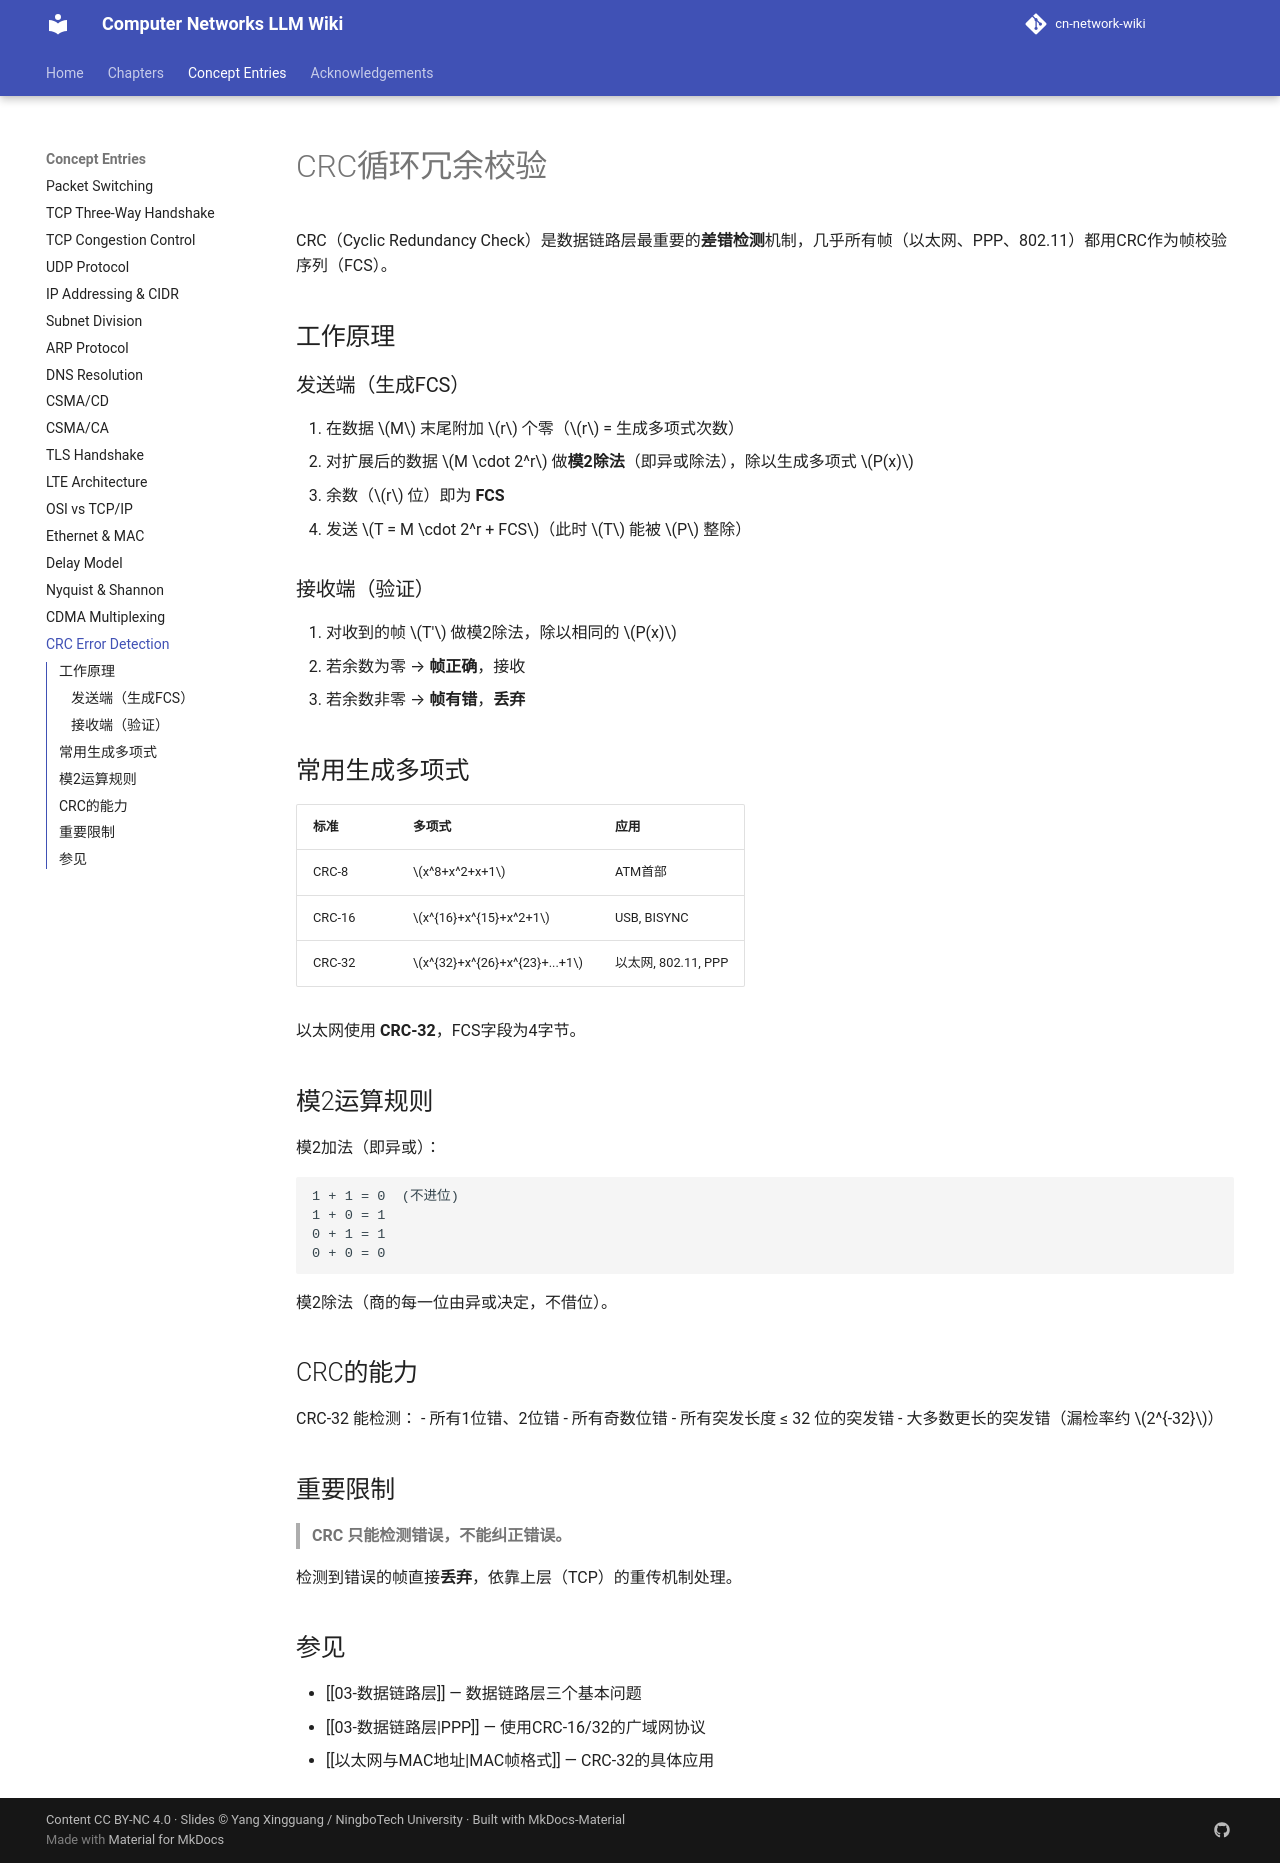

repository: aussie-bzhang/cn-network-wiki · page: wiki/CRC循环冗余校验/index.html · generator: mkdocs

---
title: CRC循环冗余校验
tags: [数据链路层, 差错检测, CRC]
aliases: [Cyclic Redundancy Check, 循环冗余检验, FCS]
source: 谢希仁《计算机网络》第8版 §3.1.2
wiki_type: concept
---

# CRC循环冗余校验

CRC（Cyclic Redundancy Check）是数据链路层最重要的**差错检测**机制，几乎所有帧（以太网、PPP、802.11）都用CRC作为帧校验序列（FCS）。

## 工作原理

### 发送端（生成FCS）

1. 在数据 $M$ 末尾附加 $r$ 个零（$r$ = 生成多项式次数）
2. 对扩展后的数据 $M \cdot 2^r$ 做**模2除法**（即异或除法），除以生成多项式 $P(x)$
3. 余数（$r$ 位）即为 **FCS**
4. 发送 $T = M \cdot 2^r + FCS$（此时 $T$ 能被 $P$ 整除）

### 接收端（验证）

1. 对收到的帧 $T'$ 做模2除法，除以相同的 $P(x)$
2. 若余数为零 → **帧正确**，接收
3. 若余数非零 → **帧有错**，**丢弃**

## 常用生成多项式

| 标准 | 多项式 | 应用 |
|-----|-------|-----|
| CRC-8 | $x^8+x^2+x+1$ | ATM首部 |
| CRC-16 | $x^{16}+x^{15}+x^2+1$ | USB, BISYNC |
| CRC-32 | $x^{32}+x^{26}+x^{23}+...+1$ | 以太网, 802.11, PPP |

以太网使用 **CRC-32**，FCS字段为4字节。

## 模2运算规则

模2加法（即异或）：

```
1 + 1 = 0  (不进位)
1 + 0 = 1
0 + 1 = 1
0 + 0 = 0
```

模2除法（商的每一位由异或决定，不借位）。

## CRC的能力

CRC-32 能检测：
- 所有1位错、2位错
- 所有奇数位错
- 所有突发长度 ≤ 32 位的突发错
- 大多数更长的突发错（漏检率约 $2^{-32}$）

## 重要限制

> **CRC 只能检测错误，不能纠正错误。**

检测到错误的帧直接**丢弃**，依靠上层（TCP）的重传机制处理。

## 参见

- [[03-数据链路层]] — 数据链路层三个基本问题
- [[03-数据链路层|PPP]] — 使用CRC-16/32的广域网协议
- [[以太网与MAC地址|MAC帧格式]] — CRC-32的具体应用
